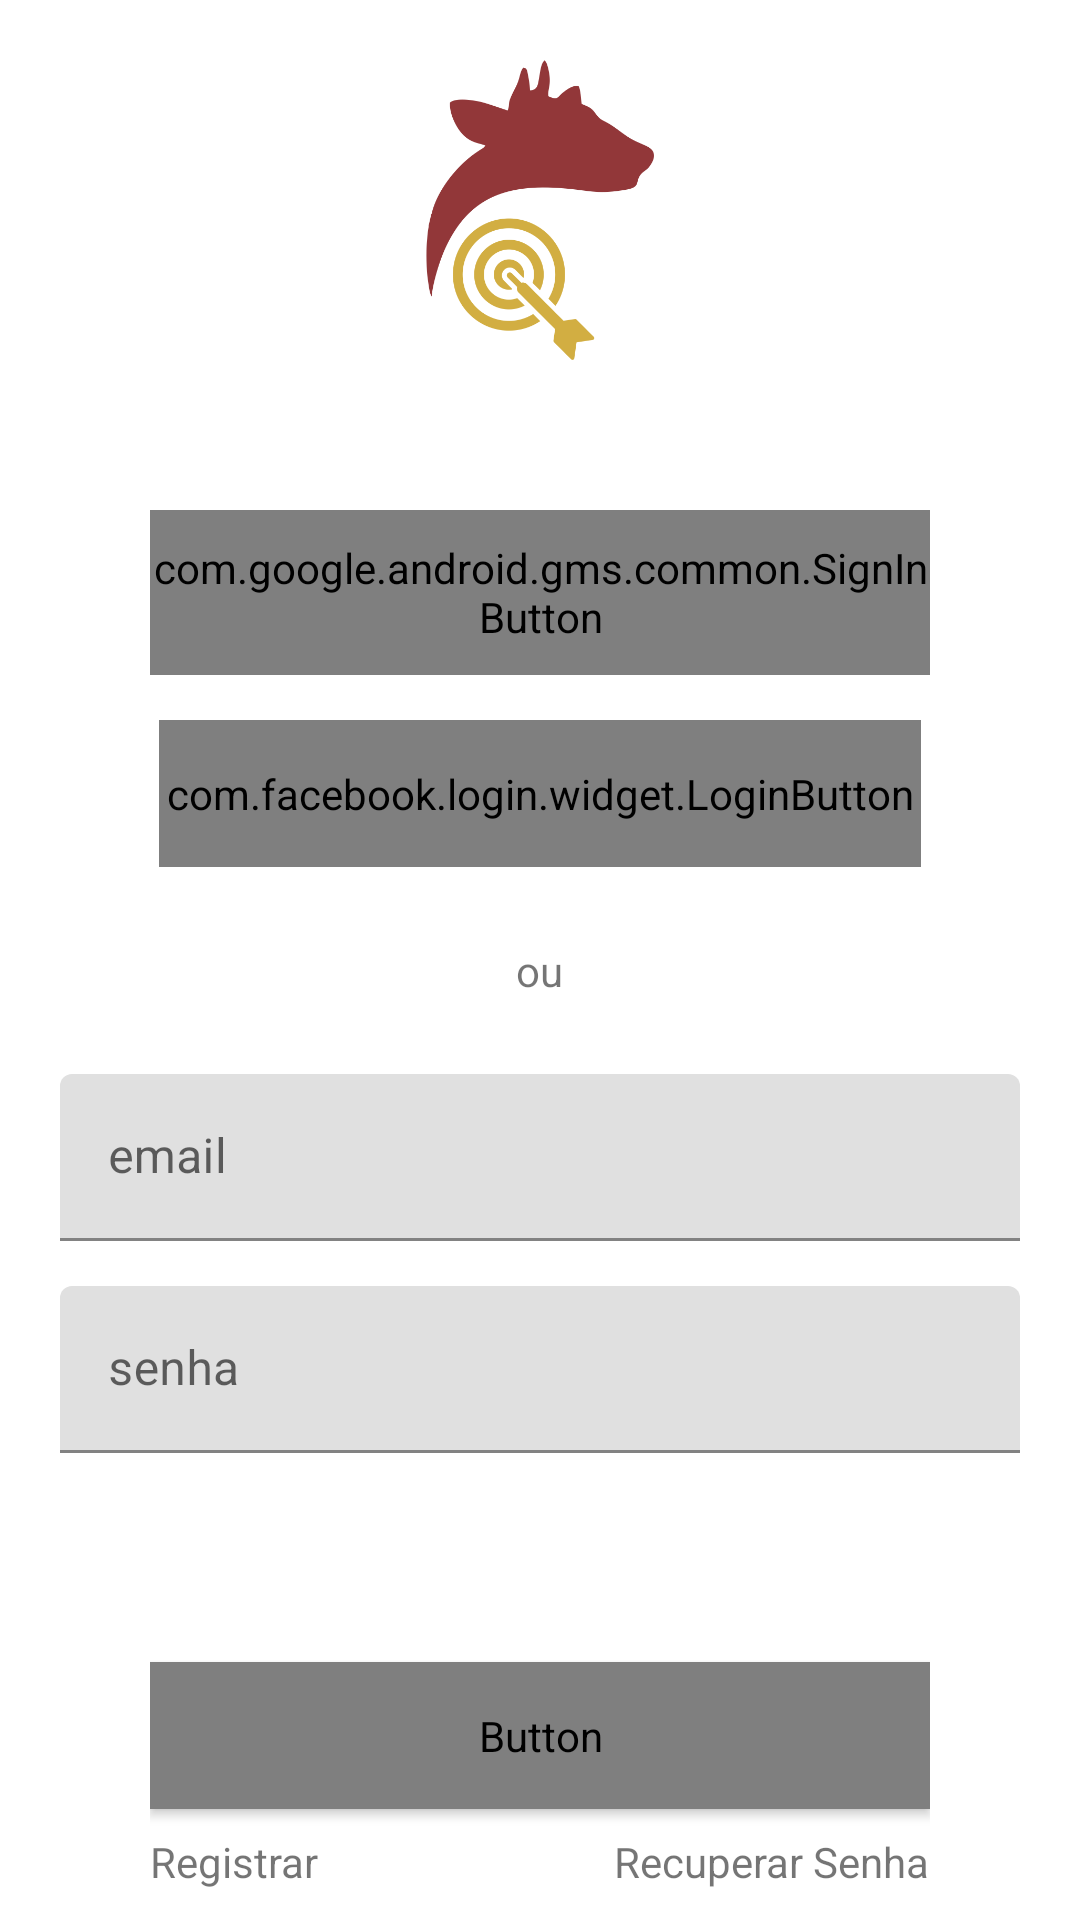

The Android layout XML behind this screen, and the referenced resources:
<!-- AndroidManifest.xml: application theme AppTheme -->
<!-- res/layout/activity_login.xml -->
<?xml version="1.0" encoding="utf-8"?>
<FrameLayout xmlns:android="http://schemas.android.com/apk/res/android"
    xmlns:tools="http://schemas.android.com/tools"
    android:layout_width="match_parent"
    android:layout_height="match_parent"
    tools:context=".activitys.LoginActivity">

            <ScrollView
                android:layout_width="match_parent"
                android:layout_height="match_parent"
                android:fillViewport="true">

                <LinearLayout
                    android:layout_width="match_parent"
                    android:layout_height="wrap_content"
                    android:orientation="vertical">

                    <ImageView
                        android:id="@+id/img_logo"
                        android:layout_width="100dp"
                        android:layout_height="100dp"
                        android:layout_gravity="center_horizontal"
                        android:layout_marginTop="@dimen/logo_margin_top"
                        android:contentDescription="@string/imagem_logo"
                        android:src="@drawable/logo_nutrisolver_reduzido" />

                    <com.google.android.gms.common.SignInButton
                        android:id="@+id/btn_login_com_google"
                        android:layout_width="match_parent"
                        android:layout_height="55dp"
                        android:layout_marginStart="50dp"
                        android:layout_marginTop="50dp"
                        android:layout_marginEnd="50dp" />

                        <com.facebook.login.widget.LoginButton xmlns:facebook="http://schemas.android.com/apk/res-auto"
                            android:id="@+id/btn_login_com_facebook"
                            android:layout_width="match_parent"
                            android:layout_height="wrap_content"
                            android:layout_marginStart="53dp"
                            android:layout_marginTop="15dp"
                            android:layout_marginEnd="53dp"
                            android:paddingTop="15dp"
                            android:paddingBottom="15dp"
                            facebook:com_facebook_login_text="@string/fazer_login_com_facebook"
                            facebook:com_facebook_logout_text="@string/sair" />

                        <TextView
                            android:layout_gravity="center_horizontal"
                            android:layout_width="wrap_content"
                            android:layout_height="wrap_content"
                            android:layout_marginTop="25dp"
                            android:text="@string/ou" />

                    <com.google.android.material.textfield.TextInputLayout
                        android:layout_width="match_parent"
                        android:layout_height="wrap_content"
                        android:layout_marginStart="20dp"
                        android:layout_marginTop="25dp"
                        android:layout_marginEnd="20dp"
                        android:hint="@string/email">

                        <com.google.android.material.textfield.TextInputEditText
                            android:id="@+id/login_input_email"
                            android:layout_width="match_parent"
                            android:layout_height="wrap_content"
                            android:inputType="textEmailAddress" />
                    </com.google.android.material.textfield.TextInputLayout>

                        <com.google.android.material.textfield.TextInputLayout
                            android:layout_width="match_parent"
                            android:layout_height="wrap_content"
                            android:layout_marginStart="20dp"
                            android:layout_marginTop="15dp"
                            android:layout_marginEnd="20dp"
                            android:hint="@string/senha">

                            <com.google.android.material.textfield.TextInputEditText
                                android:id="@+id/login_input_senha"
                                android:layout_width="match_parent"
                                android:layout_height="wrap_content"
                                android:inputType="textPassword" />
                        </com.google.android.material.textfield.TextInputLayout>

                    <RelativeLayout
                        android:layout_width="match_parent"
                        android:layout_height="match_parent"
                        android:layout_marginStart="50dp"
                        android:layout_marginEnd="50dp"
                        android:background="@android:color/transparent"
                        android:gravity="bottom">

                        <Button
                            android:id="@+id/btn_login_com_senha"
                            style="@style/botao_confirmar"
                            android:layout_width="match_parent"
                            android:layout_marginBottom="8dp"
                            android:text="@string/login" />

                        <TextView
                            android:id="@+id/btn_registrar"
                            android:layout_width="wrap_content"
                            android:layout_height="wrap_content"
                            android:layout_below="@id/btn_login_com_senha"
                            android:layout_alignStart="@id/btn_login_com_senha"
                            android:layout_marginBottom="10dp"
                            android:clickable="true"
                            android:focusable="true"
                            android:text="@string/registrar" />

                        <TextView
                            android:id="@+id/btn_recuperar_senha"
                            android:layout_width="wrap_content"
                            android:layout_height="wrap_content"
                            android:layout_below="@id/btn_login_com_senha"
                            android:layout_alignEnd="@id/btn_login_com_senha"
                            android:layout_marginBottom="10dp"
                            android:clickable="true"
                            android:focusable="true"
                            android:text="@string/recuperar_senha" />

                    </RelativeLayout>

                    </LinearLayout>
            </ScrollView>

    <ProgressBar
        style="@style/my_progress_bar"
        android:id="@+id/progress_bar"
        android:visibility="gone"/>

</FrameLayout>
<!-- resources referenced by this layout -->
<resources>
  <dimen name="logo_margin_top">20dp</dimen>
  <!-- drawable logo_nutrisolver_reduzido: png bitmap (drawable, 35898 bytes) -->
  <string name="email">email</string>
  <string name="fazer_login_com_facebook">Fazer login com Facebook</string>
  <string name="imagem_logo">imagem logo</string>
  <string name="login">Login</string>
  <string name="ou">ou</string>
  <string name="recuperar_senha">Recuperar Senha</string>
  <string name="registrar">Registrar</string>
  <string name="sair">Sair</string>
  <string name="senha">senha</string>
  <style name="botao_confirmar" parent="Widget.MaterialComponents.Button">
          <item name="android:layout_width">wrap_content</item>
          <item name="android:layout_height">wrap_content</item>
          <item name="android:fontFamily">@font/exo_2</item>
          <item name="android:textColor">@color/textOnAccent</item>
          <item name="android:textSize">18sp</item>
          <item name="android:textStyle">bold</item>
          <item name="android:padding">15dp</item>
          <item name="android:layout_marginBottom">20dp</item>
          <item name="backgroundTint">@color/colorPrimaryLight</item>
          <item name="rippleColor">@color/colorPrimary</item>
          <item name="cornerRadius">@dimen/angulo_canto_botao</item>
          <item name="strokeWidth">@dimen/borda_botao_espessura</item>
          <item name="strokeColor">@color/colorPrimary</item>
      </style>
  <style name="my_progress_bar">
          <item name="android:layout_width">wrap_content</item>
          <item name="android:layout_height">wrap_content</item>
          <item name="android:layout_gravity">center</item>
          <item name="android:indeterminate">true</item>
          <item name="android:indeterminateTint">@color/colorPrimary</item>
      </style>
  <style name="AppTheme" parent="Theme.MaterialComponents.Light.NoActionBar">
          
          <item name="colorPrimary">@color/colorPrimary</item>
          <item name="colorPrimaryDark">@color/colorPrimaryDark</item>
          <item name="colorAccent">@color/colorAccent</item>
          <item name="colorSecondary">@color/colorSecondary</item>
  
  
      </style>
  <color name="textOnAccent">#ffffff</color>
  <color name="colorPrimaryLight">#C45A53</color>
  <color name="colorPrimary">#7c2f2b</color>
  <dimen name="angulo_canto_botao">15dip</dimen>
  <dimen name="borda_botao_espessura">0dip</dimen>
  <color name="colorPrimaryDark">#4b0000</color>
  <color name="colorAccent">@color/colorPrimaryLight</color>
  <color name="colorSecondary">#cbaf31</color>
</resources>
